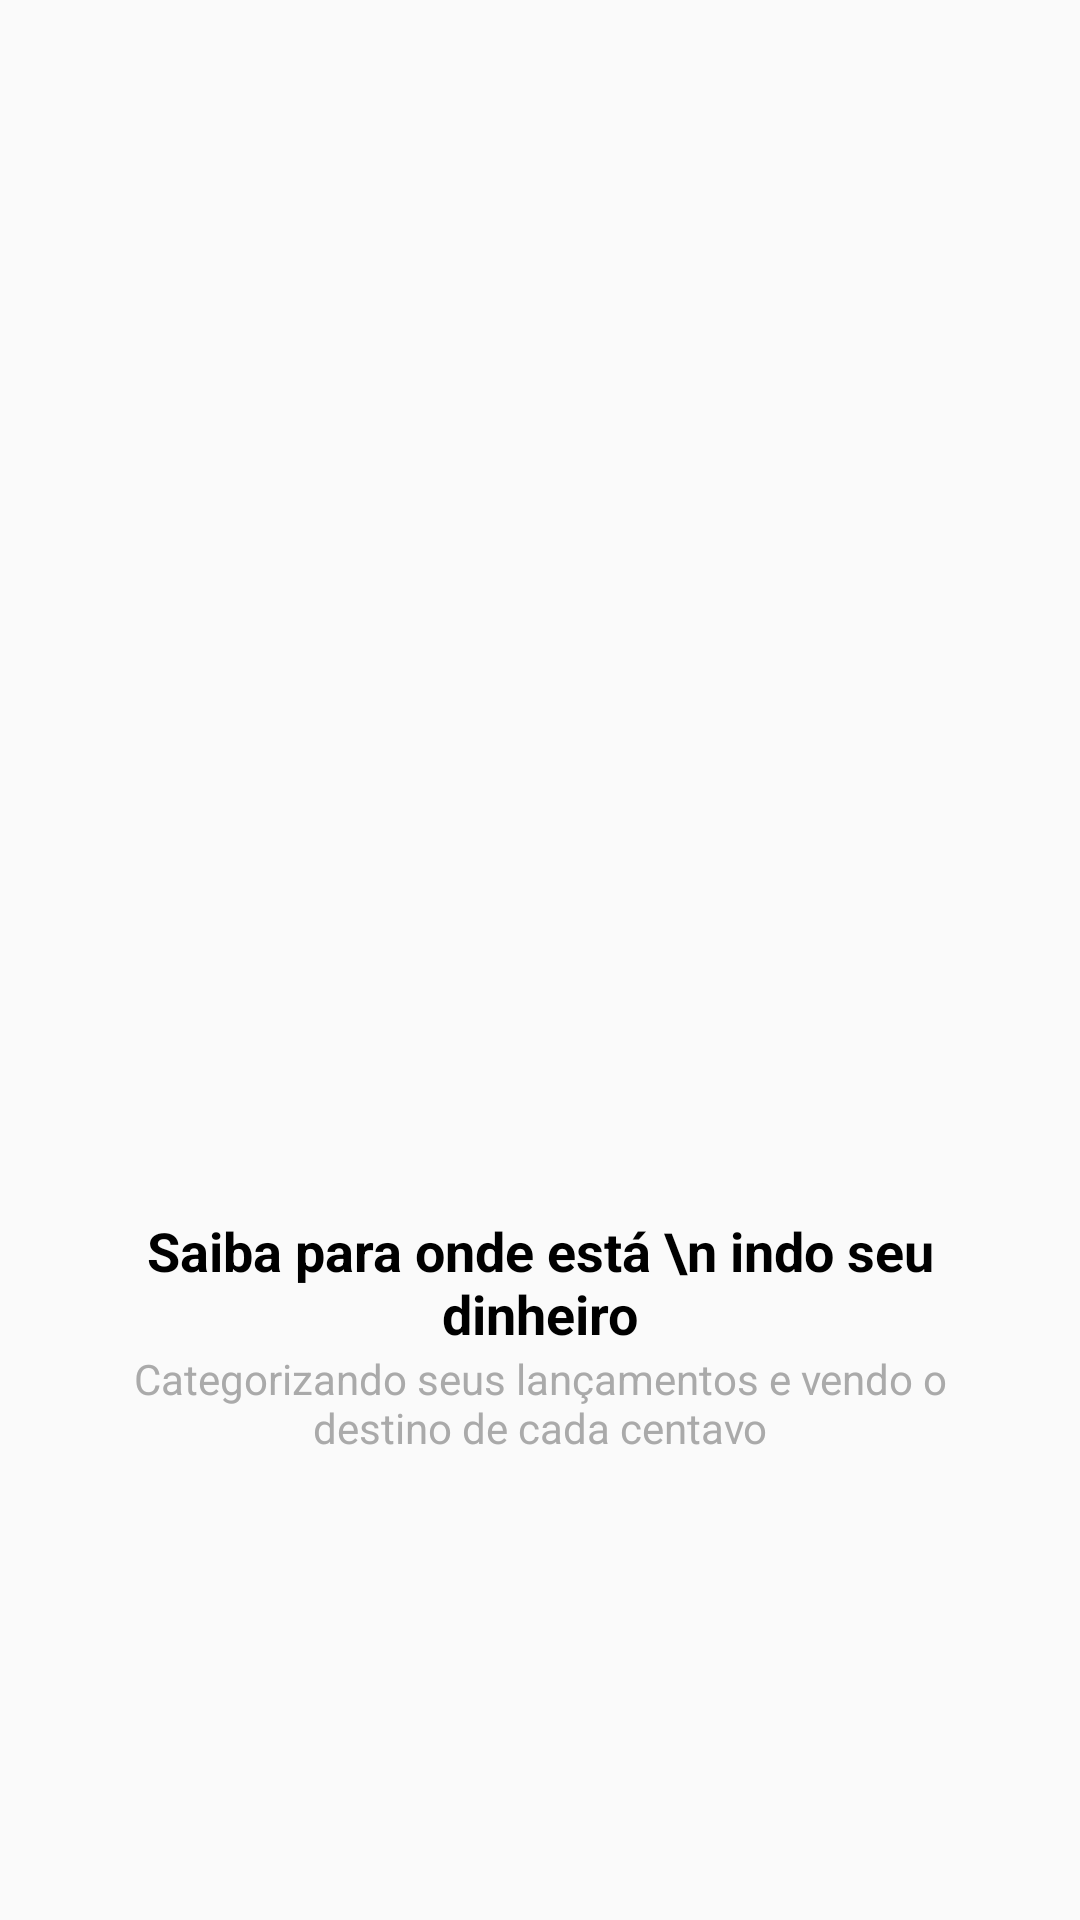

Write the Android layout XML for this screen, with the resource values it uses.
<!-- AndroidManifest.xml: application theme AppTheme -->
<!-- res/layout/intro_slide_2.xml -->
<?xml version="1.0" encoding="utf-8"?>
<LinearLayout xmlns:android="http://schemas.android.com/apk/res/android"
    xmlns:app="http://schemas.android.com/apk/res-auto"
    android:orientation="vertical"
    android:gravity="center"
    android:layout_width="match_parent"
    android:layout_height="match_parent">

    <ImageView

        android:id="@+id/intro2Image"
        android:layout_width="250dp"
        android:layout_height="250dp"
        app:srcCompat="@drawable/dois" />

    <TextView

        android:id="@+id/intro2TitleText"
        android:layout_width="match_parent"
        android:layout_height="wrap_content"
        android:layout_marginLeft="16dp"
        android:layout_marginRight="16dp"
        android:text="Saiba para onde está \n indo seu dinheiro"
        android:textAlignment="center"
        android:textColor="@android:color/black"
        android:textSize="18sp"
        android:textStyle="bold" />

    <TextView

        android:id="@+id/intro2DescText"
        android:layout_width="match_parent"
        android:layout_height="wrap_content"
        android:layout_marginLeft="32dp"
        android:layout_marginRight="32dp"
        android:text="Categorizando seus lançamentos e vendo o destino de cada centavo"
        android:textAlignment="center"
        android:textColor="@android:color/darker_gray" />

</LinearLayout>
<!-- resources referenced by this layout -->
<resources>
  <style name="AppTheme" parent="Theme.AppCompat.Light.DarkActionBar">
          
          <item name="colorPrimary">@color/colorPrimary</item>
          <item name="colorPrimaryDark">@color/colorPrimaryDark</item>
          <item name="colorAccent">@color/colorAccent</item>
      </style>
  <color name="colorPrimary">#01C7D2</color>
  <color name="colorPrimaryDark">#00b2bc</color>
  <color name="colorAccent">#ff706a</color>
</resources>
